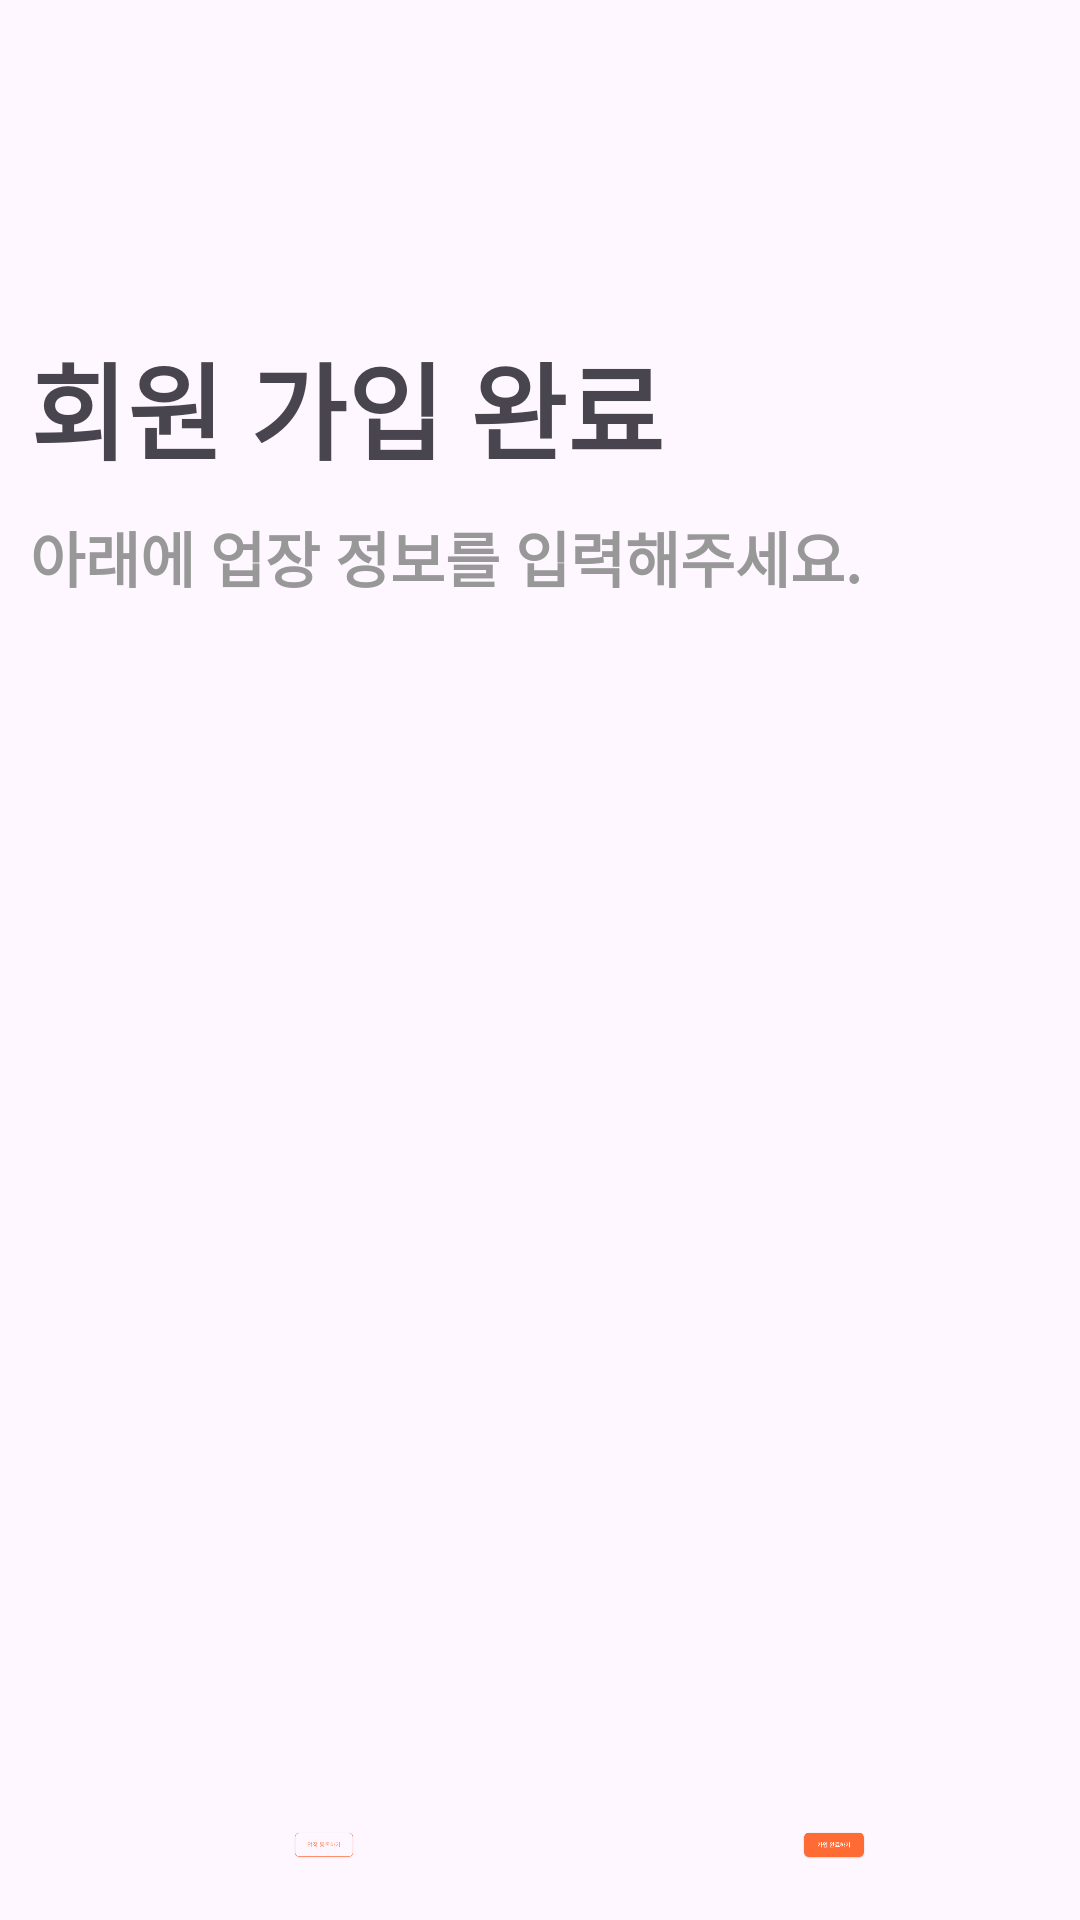

Android layout source for this screen:
<!-- AndroidManifest.xml: application theme Theme.SiroJungbotong -->
<!-- res/layout/termsingup.xml -->
<?xml version="1.0" encoding="utf-8"?>
<androidx.constraintlayout.widget.ConstraintLayout xmlns:android="http://schemas.android.com/apk/res/android"
    android:layout_width="match_parent"
    android:layout_height="match_parent">
    <LinearLayout
        android:layout_width="match_parent"
        android:layout_height="match_parent"
        android:layout_marginTop="70dp"
        android:padding="10dp"
        android:orientation="vertical">

        <TextView
            android:layout_width="match_parent"
            android:layout_height="wrap_content"
            android:fontFamily="@font/helvetica_bold"
            android:layout_marginTop="30dp"
            android:textStyle="bold"
            android:textSize="35sp"
            android:text="회원 가입 완료">
        </TextView>

        <TextView
            android:layout_width="match_parent"
            android:layout_height="wrap_content"
            android:fontFamily="@font/helvetica_bold"
            android:layout_marginTop="10dp"
            android:textStyle="bold"
            android:textSize="20sp"
            android:textColor="@color/gray02"
            android:text="아래에 업장 정보를 입력해주세요.">
        </TextView>


        <LinearLayout
            android:layout_width="match_parent"
            android:layout_height="match_parent"
            android:paddingTop="400dp"
            android:orientation="horizontal">

            <ImageView
                android:id="@+id/uploading"
                android:src="@drawable/dddrong"
                android:padding="10dp"
                android:layout_width="wrap_content"
                android:layout_height="wrap_content">

            </ImageView>
            <ImageView
                android:id="@+id/gotohome"
                android:src="@drawable/ddrong"
                android:padding="10dp"
                android:layout_width="wrap_content"
                android:layout_height="wrap_content">
            </ImageView>


        </LinearLayout>



    </LinearLayout>

</androidx.constraintlayout.widget.ConstraintLayout>
<!-- resources referenced by this layout -->
<resources>
  <color name="gray02">#989898</color>
  <!-- drawable dddrong: png bitmap (drawable, 4093 bytes) -->
  <!-- drawable ddrong: png bitmap (drawable, 3700 bytes) -->
  <style name="Theme.SiroJungbotong" parent="Base.Theme.SiroJungbotong" />
  <style name="Base.Theme.SiroJungbotong" parent="Theme.Material3.DayNight.NoActionBar">
          
          <item name="colorPrimary">@color/colorPrimary</item> 
          <item name="android:statusBarColor">@android:color/transparent</item>
          <item name="android:windowLightStatusBar">true</item>
      </style>
  <color name="colorPrimary">#FF6B35</color>
</resources>
